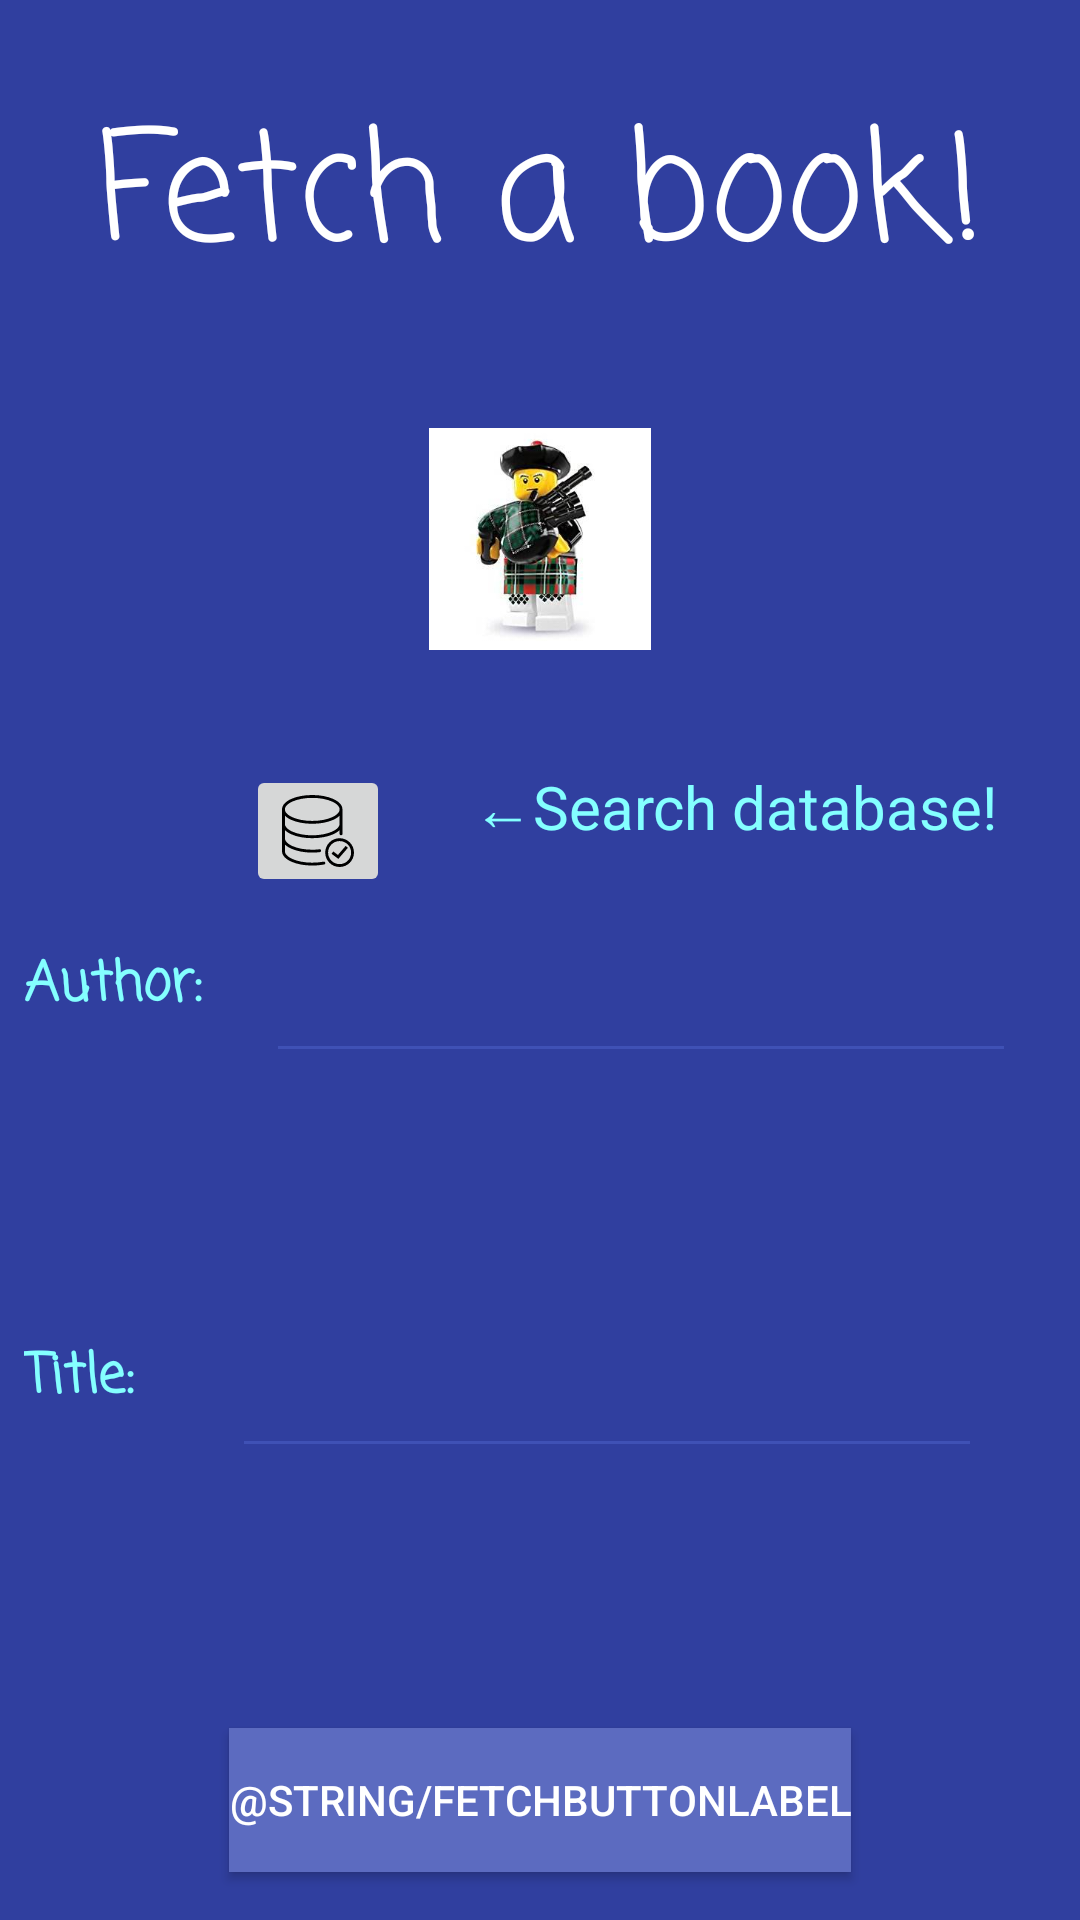

Write the Android layout XML for this screen, with the resource values it uses.
<!-- AndroidManifest.xml: application theme AppTheme -->
<!-- res/layout/activity_demo_fetch.xml -->
<?xml version="1.0" encoding="utf-8"?>
<android.support.constraint.ConstraintLayout xmlns:android="http://schemas.android.com/apk/res/android"
    xmlns:app="http://schemas.android.com/apk/res-auto"
    xmlns:tools="http://schemas.android.com/tools"
    android:id="@+id/constraintLayout"
    android:layout_width="match_parent"
    android:layout_height="match_parent"
    android:background="@color/colorPrimaryDark">

    <TextView
        android:id="@+id/fetch"
        android:layout_width="wrap_content"
        android:layout_height="wrap_content"
        android:layout_marginEnd="8dp"
        android:layout_marginStart="8dp"
        android:layout_marginTop="28dp"
        android:fontFamily="casual"
        android:text="@string/fetchScreenTitle"
        android:textAllCaps="false"
        android:textColor="#ffffff"
        android:textSize="50sp"
        android:typeface="monospace"
        app:layout_constraintEnd_toEndOf="parent"
        app:layout_constraintStart_toStartOf="parent"
        app:layout_constraintTop_toTopOf="parent" />

    <TextView
        android:id="@+id/txtTitle"
        android:layout_width="wrap_content"
        android:layout_height="32dp"
        android:layout_marginBottom="8dp"
        android:layout_marginStart="8dp"
        android:layout_marginTop="8dp"
        android:fontFamily="casual"
        android:labelFor="@id/autoTxtTitle"
        android:text="@string/fetchTitleLabel"
        android:textAllCaps="false"
        android:textColor="@color/colorAccent"
        android:textSize="18sp"
        android:textStyle="bold"
        app:layout_constraintBottom_toTopOf="@+id/btnGet"
        app:layout_constraintStart_toStartOf="parent"
        app:layout_constraintTop_toBottomOf="@+id/txtAuthor" />

    <AutoCompleteTextView
        android:id="@+id/autoTxtTitle"
        style="@android:style/Widget.Material.AutoCompleteTextView"
        android:layout_width="250dp"
        android:layout_height="51dp"
        android:layout_marginEnd="8dp"
        android:layout_marginStart="8dp"
        android:layout_marginTop="24dp"
        android:backgroundTint="@color/colorPrimary"
        android:fontFamily="casual"
        android:textColor="@color/colorAccent"
        android:textSize="18sp"
        android:textStyle="bold"
        app:layout_constraintEnd_toEndOf="parent"
        app:layout_constraintStart_toEndOf="@+id/txtAuthor"
        app:layout_constraintTop_toBottomOf="@+id/textView2" />

    <TextView
        android:id="@+id/txtAuthor"
        android:layout_width="wrap_content"
        android:layout_height="32dp"
        android:layout_marginStart="8dp"
        android:layout_marginTop="32dp"
        android:fontFamily="casual"
        android:labelFor="@id/autoTxtAuthor"
        android:text="@string/fetchAuthorLabel"
        android:textColor="@color/colorAccent"
        android:textSize="18sp"
        android:textStyle="bold"
        app:layout_constraintStart_toStartOf="parent"
        app:layout_constraintTop_toBottomOf="@+id/textView2" />

    <AutoCompleteTextView
        android:id="@+id/autoTxtAuthor"
        style="@android:style/Widget.Material.AutoCompleteTextView"
        android:layout_width="250dp"
        android:layout_height="53dp"
        android:layout_marginBottom="16dp"
        android:layout_marginEnd="8dp"
        android:layout_marginStart="8dp"
        android:layout_marginTop="8dp"
        android:backgroundTint="@color/colorPrimary"
        android:fontFamily="casual"
        android:textColor="@color/colorAccent"
        android:textSize="18sp"
        android:textStyle="bold"
        app:layout_constraintBottom_toTopOf="@+id/btnGet"
        app:layout_constraintEnd_toEndOf="parent"
        app:layout_constraintStart_toEndOf="@+id/txtTitle"
        app:layout_constraintTop_toBottomOf="@+id/autoTxtTitle" />

    <ImageView
        android:id="@+id/imageView"
        android:layout_width="74dp"
        android:layout_height="151dp"
        android:layout_marginEnd="8dp"
        android:layout_marginStart="8dp"
        app:layout_constraintEnd_toEndOf="parent"
        app:layout_constraintStart_toStartOf="parent"
        app:layout_constraintTop_toBottomOf="@+id/fetch"
        app:srcCompat="@drawable/lego" />

    <Button
        android:id="@+id/btnGet"
        android:layout_width="wrap_content"
        android:layout_height="wrap_content"
        android:layout_marginBottom="16dp"
        android:layout_marginEnd="8dp"
        android:layout_marginStart="8dp"
        android:background="#5c6bc0"
        android:text="@string/fetchButtonLabel"
        android:textColor="#ffffff"
        app:layout_constraintBottom_toBottomOf="parent"
        app:layout_constraintEnd_toEndOf="parent"
        app:layout_constraintStart_toStartOf="parent" />

    <TextView
        android:id="@+id/textView2"
        android:layout_width="wrap_content"
        android:layout_height="wrap_content"
        android:layout_marginEnd="8dp"
        android:layout_marginStart="8dp"
        android:text="←Search database!"
        android:textColor="@color/colorAccent"
        android:textSize="20sp"
        app:layout_constraintEnd_toEndOf="parent"
        app:layout_constraintStart_toEndOf="@+id/databaseButton"
        app:layout_constraintTop_toBottomOf="@+id/imageView" />

    <ImageButton
        android:id="@+id/databaseButton"
        android:layout_width="wrap_content"
        android:layout_height="wrap_content"
        android:layout_marginEnd="8dp"
        android:layout_marginStart="8dp"
        app:layout_constraintEnd_toEndOf="parent"
        app:layout_constraintHorizontal_bias="0.25"
        app:layout_constraintStart_toStartOf="parent"
        app:layout_constraintTop_toBottomOf="@+id/imageView"
        app:srcCompat="@drawable/ic_accept_database" />


</android.support.constraint.ConstraintLayout>
<!-- resources referenced by this layout -->
<resources>
  <color name="colorAccent">#84ffff</color>
  <color name="colorPrimary">#3F51B5</color>
  <color name="colorPrimaryDark">#303F9F</color>
  <!-- drawable ic_accept_database: vector/xml drawable (drawable, 2330 chars, omitted) -->
  <!-- drawable lego: jpg bitmap (drawable, 9384 bytes) -->
  <string name="fetchAuthorLabel">Author:</string>
  <string name="fetchScreenTitle">Fetch a book!</string>
  <string name="fetchTitleLabel">Title:</string>
  <style name="AppTheme" parent="Theme.AppCompat.Light.DarkActionBar">
          
          <item name="colorPrimary">@color/colorPrimary</item>
          <item name="colorPrimaryDark">@color/colorPrimaryDark</item>
          <item name="colorAccent">@color/colorAccent</item>
          <item name="android:textColorPrimary">@color/colorWhite</item>
      </style>
</resources>
